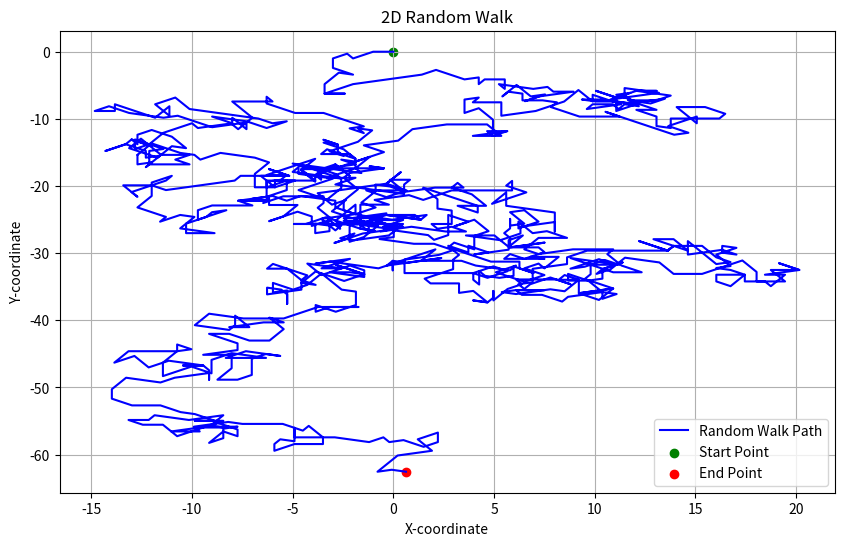

The script that saved this image:
import matplotlib.pyplot as plt
import numpy as np
import random as random

"""Random walk """

class Walk:
    def __init__(self):
        self.x0 = 0
        self.y0 = 0
        print("The initial values are x = " + str(self.x0) + "and y = " + str(self.y0))

class Random(Walk):
    def __init__(self):
        super().__init__()

    def randomwalkloop(self):

        """Initialise a seed, and deltas"""
        #random.seed(123)
        del_x = random.randint(-1,1)
        del_y = random.randint(-1,1)
        L_norm = ((del_x ** 2) + (del_y ** 2)) ** 0.5
        if L_norm == 0:
            return self.x0, self.y0

        del_x_norm = (1/ L_norm) * del_x
        del_y_norm = (1 / L_norm) * del_y

        self.x0 += del_x_norm
        self.y0 += del_y_norm

        return self.x0,self.y0

    def walker(self):
        random.seed(123)
        random_walk = Random()

        x_coor = [random_walk.x0]
        y_coor = [random_walk.y0]

        for i in range(1000):
            x, y = random_walk.randomwalkloop()
            print(random_walk.randomwalkloop())
            x_coor.append(x)
            y_coor.append(y)

        # Plot the random walk
        plt.figure(figsize=(10, 6))
        plt.plot(x_coor, y_coor, linestyle='-', marker='', color='blue', label="Random Walk Path")
        plt.scatter(x_coor[0], y_coor[0], color='green', label="Start Point")  # Start point
        plt.scatter(x_coor[-1], y_coor[-1], color='red', label="End Point")  # End point
        plt.title("2D Random Walk")
        plt.xlabel("X-coordinate")
        plt.ylabel("Y-coordinate")
        plt.legend()
        plt.grid(True)
        plt.show()

WalkerInstance = Random()
WalkerInstance.walker()





